Image classification data set "diseases" (RobertMercieca/Dissertation on GitHub). Class labels (9): apple apple scab, apple cedar apple rust, apple healthy, grape black rot, grape esca black measles, grape healthy, potato early blight, potato late blight, potato healthy.

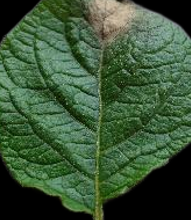
Label: potato late blight

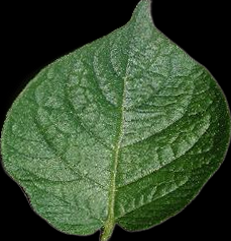
Label: potato healthy

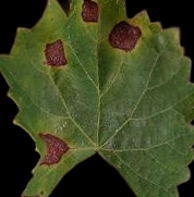
Label: grape black rot

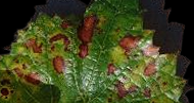
Label: grape esca black measles

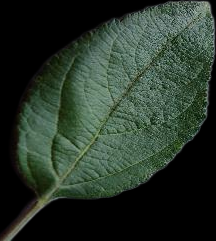
Label: apple healthy

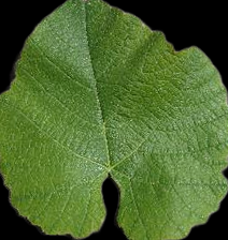
Label: grape healthy
